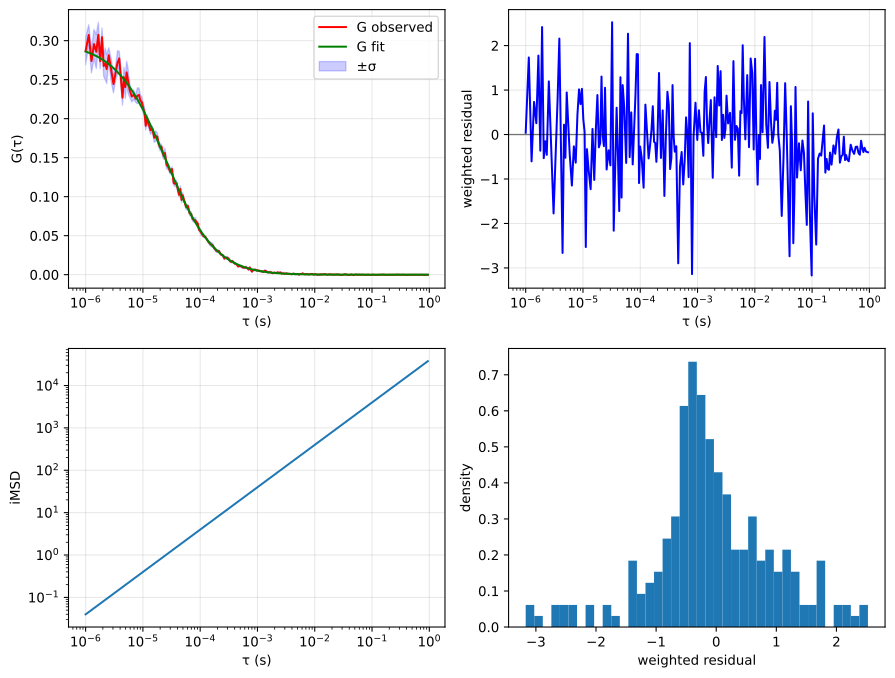

Values plotted in this chart, from the file beside it:
tau, G, sigma G, cc Fit
1e-06, 0.2868, 0.01757, 0.2861
1.13333333333333e-06, 0.3073, 0.01308, 0.2846
1.26666666666667e-06, 0.2739, 0.01537, 0.2831
1.4e-06, 0.2955, 0.01887, 0.2817
1.53333333333333e-06, 0.2858, 0.02175, 0.2803
1.66666666666667e-06, 0.3075, 0.01611, 0.2789
1.8e-06, 0.2739, 0.009877, 0.2775
1.93333333333333e-06, 0.3045, 0.01175, 0.2761
2.06666666666667e-06, 0.2675, 0.01355, 0.2747
2.2e-06, 0.2703, 0.02025, 0.2733
2.33333333333333e-06, 0.2635, 0.01855, 0.272
2.53333333333333e-06, 0.2813, 0.009472, 0.27
2.8e-06, 0.262, 0.01481, 0.2674
3.06666666666667e-06, 0.2444, 0.01154, 0.2648
3.33333333333333e-06, 0.2585, 0.00919, 0.2623
3.6e-06, 0.2717, 0.01536, 0.2598
3.86666666666667e-06, 0.2772, 0.009194, 0.2574
4.13333333333333e-06, 0.2521, 0.01029, 0.255
4.4e-06, 0.227, 0.009664, 0.2527
4.66666666666667e-06, 0.2532, 0.01263, 0.2504
4.93333333333333e-06, 0.2405, 0.01468, 0.2481
5.2e-06, 0.2594, 0.01419, 0.2459
5.46666666666667e-06, 0.2496, 0.0165, 0.2438
5.86666666666667e-06, 0.2366, 0.008979, 0.2406
6.4e-06, 0.2284, 0.006996, 0.2364
6.93333333333333e-06, 0.2308, 0.006016, 0.2324
7.46666666666667e-06, 0.2256, 0.004659, 0.2286
8e-06, 0.2293, 0.01014, 0.2248
8.53333333333333e-06, 0.2304, 0.009042, 0.2212
9.06666666666667e-06, 0.2229, 0.007655, 0.2177
9.6e-06, 0.2211, 0.006671, 0.2143
1.01333333333333e-05, 0.2132, 0.006391, 0.211
1.06666666666667e-05, 0.2082, 0.006651, 0.2078
1.12e-05, 0.1909, 0.005459, 0.2047
1.17333333333333e-05, 0.1999, 0.005327, 0.2017
1.25333333333333e-05, 0.1936, 0.004682, 0.1973
1.36e-05, 0.1851, 0.0054, 0.1918
1.46666666666667e-05, 0.187, 0.003511, 0.1865
1.57333333333333e-05, 0.1755, 0.005921, 0.1816
1.68e-05, 0.1777, 0.006548, 0.1769
1.78666666666667e-05, 0.1769, 0.005051, 0.1724
1.89333333333333e-05, 0.1671, 0.003699, 0.1681
2e-05, 0.1631, 0.00482, 0.1641
2.10666666666667e-05, 0.1641, 0.003018, 0.1602
2.21333333333333e-05, 0.1563, 0.005853, 0.1565
2.32e-05, 0.1519, 0.004041, 0.153
2.42666666666667e-05, 0.156, 0.006061, 0.1496
2.58666666666667e-05, 0.1408, 0.005024, 0.1448
2.8e-05, 0.1376, 0.003308, 0.1388
3.01333333333333e-05, 0.1314, 0.002795, 0.1333
3.22666666666667e-05, 0.1354, 0.002842, 0.1282
3.44e-05, 0.1175, 0.002781, 0.1235
3.65333333333333e-05, 0.1165, 0.003733, 0.1191
3.86666666666667e-05, 0.1172, 0.003707, 0.115
4.08e-05, 0.1089, 0.004736, 0.1112
4.29333333333333e-05, 0.1023, 0.003047, 0.1076
4.50666666666667e-05, 0.1098, 0.004328, 0.1042
4.72e-05, 0.0959, 0.003618, 0.101
4.93333333333333e-05, 0.1021, 0.003615, 0.09804
5.25333333333333e-05, 0.09498, 0.001876, 0.09385
... 169 more rows
